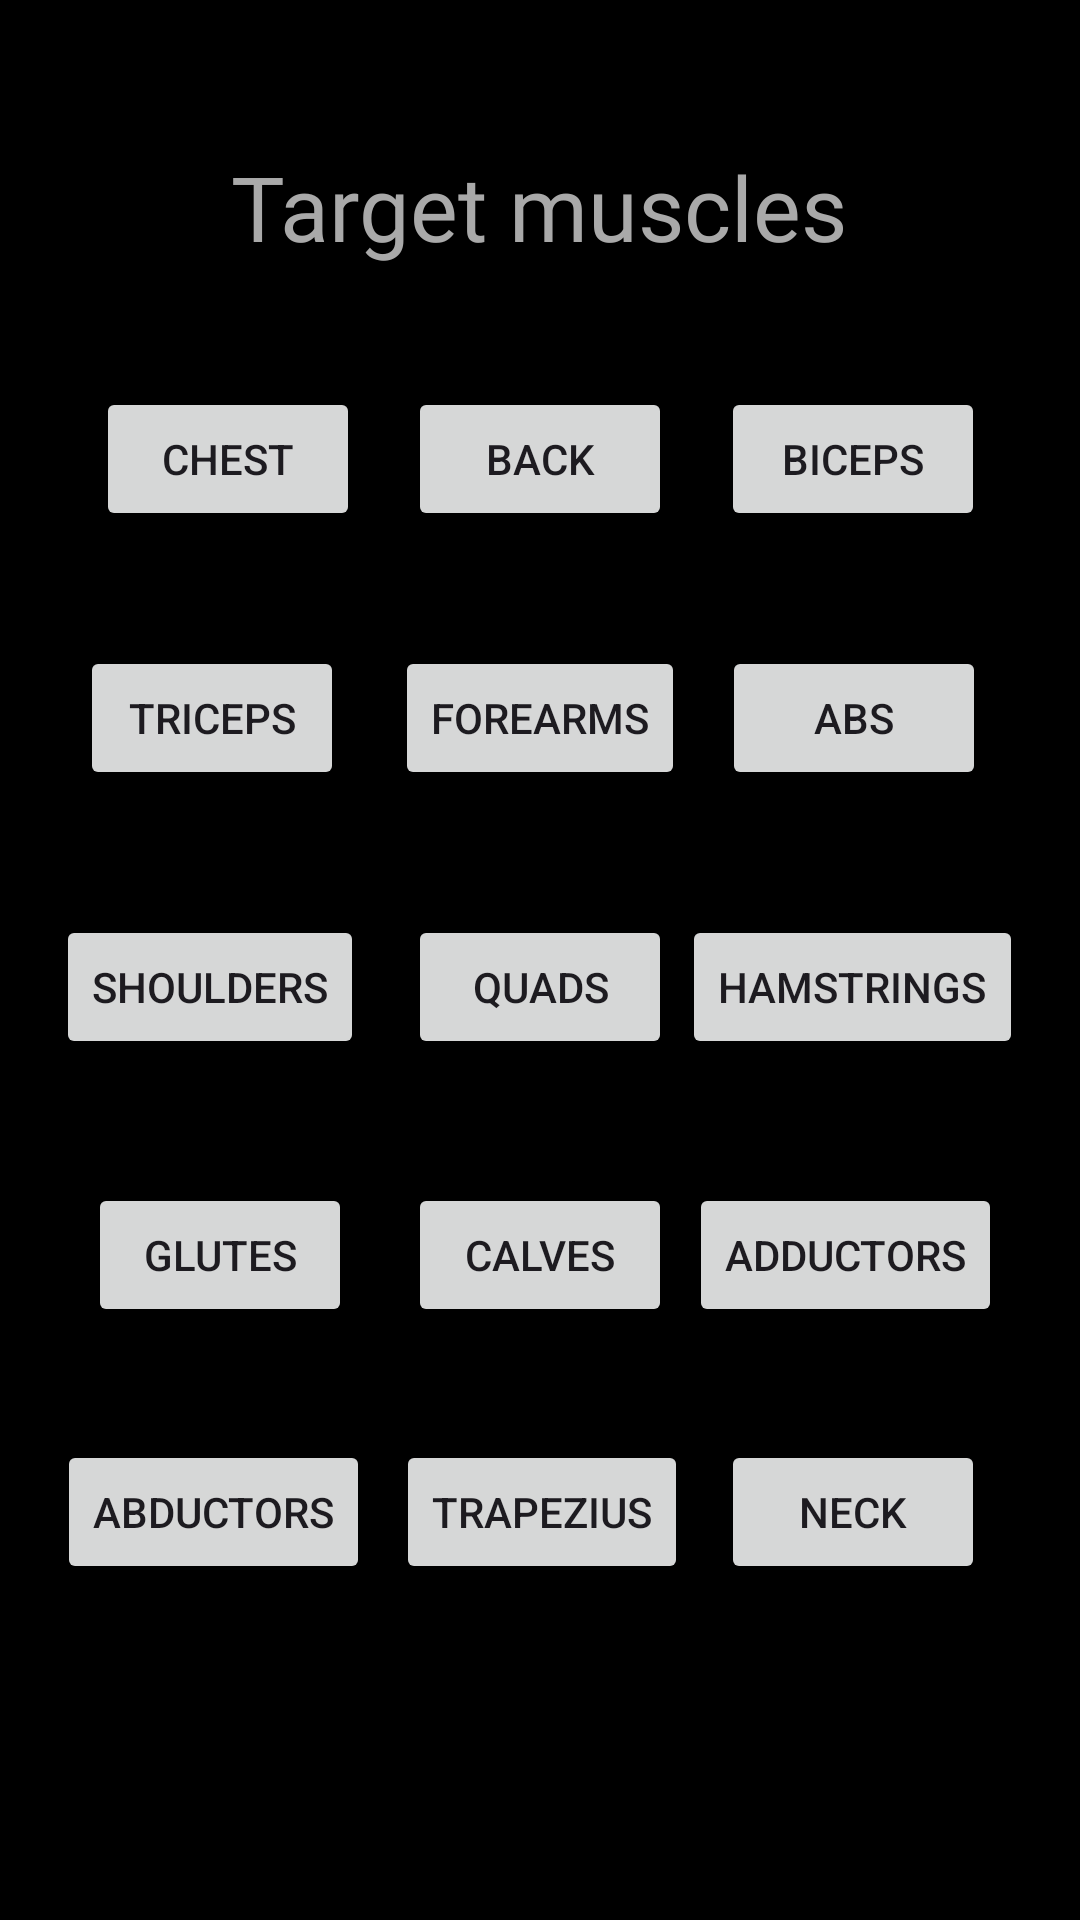

Produce the Android XML layout that renders to this screen, including the resource entries it uses.
<!-- AndroidManifest.xml: application theme Theme.DemonBuilderV2 -->
<!-- res/layout/activity_demon_exercises.xml -->
<?xml version="1.0" encoding="utf-8"?>
<androidx.constraintlayout.widget.ConstraintLayout xmlns:android="http://schemas.android.com/apk/res/android"
    xmlns:app="http://schemas.android.com/apk/res-auto"
    xmlns:tools="http://schemas.android.com/tools"
    android:layout_width="match_parent"
    android:layout_height="match_parent"
    android:background="@color/black"
    tools:context=".DemonExercisesActivity">

    <Button
        android:id="@+id/btnNeck"
        android:layout_width="wrap_content"
        android:layout_height="wrap_content"
        android:text="Neck"
        app:layout_constraintBottom_toBottomOf="parent"
        app:layout_constraintEnd_toEndOf="parent"
        app:layout_constraintHorizontal_bias="0.884"
        app:layout_constraintStart_toStartOf="parent"
        app:layout_constraintTop_toTopOf="parent"
        app:layout_constraintVertical_bias="0.811" />

    <Button
        android:id="@+id/Trapezius"
        android:layout_width="wrap_content"
        android:layout_height="wrap_content"
        android:text="Trapezius"
        app:layout_constraintBottom_toBottomOf="parent"
        app:layout_constraintEnd_toEndOf="parent"
        app:layout_constraintHorizontal_bias="0.503"
        app:layout_constraintStart_toStartOf="parent"
        app:layout_constraintTop_toTopOf="parent"
        app:layout_constraintVertical_bias="0.811" />

    <Button
        android:id="@+id/btnAbductors"
        android:layout_width="wrap_content"
        android:layout_height="wrap_content"
        android:text="Abductors"
        app:layout_constraintBottom_toBottomOf="parent"
        app:layout_constraintEnd_toEndOf="parent"
        app:layout_constraintHorizontal_bias="0.074"
        app:layout_constraintStart_toStartOf="parent"
        app:layout_constraintTop_toTopOf="parent"
        app:layout_constraintVertical_bias="0.811" />

    <Button
        android:id="@+id/btnAdductors"
        android:layout_width="wrap_content"
        android:layout_height="wrap_content"
        android:text="Adductors"
        app:layout_constraintBottom_toBottomOf="parent"
        app:layout_constraintEnd_toEndOf="parent"
        app:layout_constraintHorizontal_bias="0.898"
        app:layout_constraintStart_toStartOf="parent"
        app:layout_constraintTop_toTopOf="parent"
        app:layout_constraintVertical_bias="0.666" />

    <Button
        android:id="@+id/btnCalves"
        android:layout_width="wrap_content"
        android:layout_height="wrap_content"
        android:text="Calves"
        app:layout_constraintBottom_toBottomOf="parent"
        app:layout_constraintEnd_toEndOf="parent"
        app:layout_constraintStart_toStartOf="parent"
        app:layout_constraintTop_toTopOf="parent"
        app:layout_constraintVertical_bias="0.666" />

    <Button
        android:id="@+id/btnGlutes"
        android:layout_width="wrap_content"
        android:layout_height="wrap_content"
        android:text="Glutes"
        app:layout_constraintBottom_toBottomOf="parent"
        app:layout_constraintEnd_toEndOf="parent"
        app:layout_constraintHorizontal_bias="0.108"
        app:layout_constraintStart_toStartOf="parent"
        app:layout_constraintTop_toTopOf="parent"
        app:layout_constraintVertical_bias="0.666" />

    <Button
        android:id="@+id/btnHamstrings"
        android:layout_width="wrap_content"
        android:layout_height="wrap_content"
        android:text="Hamstrings"
        app:layout_constraintBottom_toBottomOf="parent"
        app:layout_constraintEnd_toEndOf="parent"
        app:layout_constraintHorizontal_bias="0.923"
        app:layout_constraintStart_toStartOf="parent"
        app:layout_constraintTop_toTopOf="parent"
        app:layout_constraintVertical_bias="0.515" />

    <Button
        android:id="@+id/btnQuads"
        android:layout_width="wrap_content"
        android:layout_height="wrap_content"
        android:text="Quads"
        app:layout_constraintBottom_toBottomOf="parent"
        app:layout_constraintEnd_toEndOf="parent"
        app:layout_constraintStart_toStartOf="parent"
        app:layout_constraintTop_toTopOf="parent"
        app:layout_constraintVertical_bias="0.515" />

    <Button
        android:id="@+id/btnShoulders"
        android:layout_width="wrap_content"
        android:layout_height="wrap_content"
        android:text="Shoulders"
        app:layout_constraintBottom_toBottomOf="parent"
        app:layout_constraintEnd_toEndOf="parent"
        app:layout_constraintHorizontal_bias="0.073"
        app:layout_constraintStart_toStartOf="parent"
        app:layout_constraintTop_toTopOf="parent"
        app:layout_constraintVertical_bias="0.515" />

    <Button
        android:id="@+id/btnAbs"
        android:layout_width="wrap_content"
        android:layout_height="wrap_content"
        android:text="Abs"
        app:layout_constraintBottom_toBottomOf="parent"
        app:layout_constraintEnd_toEndOf="parent"
        app:layout_constraintHorizontal_bias="0.885"
        app:layout_constraintStart_toStartOf="parent"
        app:layout_constraintTop_toTopOf="parent"
        app:layout_constraintVertical_bias="0.364" />

    <Button
        android:id="@+id/btnForearms"
        android:layout_width="wrap_content"
        android:layout_height="wrap_content"
        android:text="Forearms"
        app:layout_constraintBottom_toBottomOf="parent"
        app:layout_constraintEnd_toEndOf="parent"
        app:layout_constraintStart_toStartOf="parent"
        app:layout_constraintTop_toTopOf="parent"
        app:layout_constraintVertical_bias="0.364" />

    <Button
        android:id="@+id/btnTriceps"
        android:layout_width="wrap_content"
        android:layout_height="wrap_content"
        android:text="Triceps"
        app:layout_constraintBottom_toBottomOf="parent"
        app:layout_constraintEnd_toEndOf="parent"
        app:layout_constraintHorizontal_bias="0.098"
        app:layout_constraintStart_toStartOf="parent"
        app:layout_constraintTop_toTopOf="parent"
        app:layout_constraintVertical_bias="0.364" />

    <Button
        android:id="@+id/btnBiceps"
        android:layout_width="wrap_content"
        android:layout_height="wrap_content"
        android:text="Biceps"
        app:layout_constraintBottom_toBottomOf="parent"
        app:layout_constraintEnd_toEndOf="parent"
        app:layout_constraintHorizontal_bias="0.884"
        app:layout_constraintStart_toStartOf="parent"
        app:layout_constraintTop_toTopOf="parent"
        app:layout_constraintVertical_bias="0.218" />

    <Button
        android:id="@+id/btnBack"
        android:layout_width="wrap_content"
        android:layout_height="wrap_content"
        android:text="Back"
        app:layout_constraintBottom_toBottomOf="parent"
        app:layout_constraintEnd_toEndOf="parent"
        app:layout_constraintStart_toStartOf="parent"
        app:layout_constraintTop_toTopOf="parent"
        app:layout_constraintVertical_bias="0.218" />

    <Button
        android:id="@+id/btnChest"
        android:layout_width="wrap_content"
        android:layout_height="wrap_content"
        android:text="Chest"
        app:layout_constraintBottom_toBottomOf="parent"
        app:layout_constraintEnd_toEndOf="parent"
        app:layout_constraintHorizontal_bias="0.118"
        app:layout_constraintStart_toStartOf="parent"
        app:layout_constraintTop_toTopOf="parent"
        app:layout_constraintVertical_bias="0.218" />

    <TextView
        android:id="@+id/textView4"
        android:layout_width="wrap_content"
        android:layout_height="wrap_content"
        android:fontFamily="@font/nosifer"
        android:text="Target muscles"
        android:textColor="@color/lightGray"
        android:textSize="30dp"
        app:layout_constraintBottom_toBottomOf="parent"
        app:layout_constraintEnd_toEndOf="parent"
        app:layout_constraintHorizontal_bias="0.498"
        app:layout_constraintStart_toStartOf="parent"
        app:layout_constraintTop_toTopOf="parent"
        app:layout_constraintVertical_bias="0.081" />
</androidx.constraintlayout.widget.ConstraintLayout>
<!-- resources referenced by this layout -->
<resources>
  <color name="black">#FF000000</color>
  <color name="lightGray">#A9A9A9</color>
  <style name="Theme.DemonBuilderV2" parent="Base.Theme.DemonBuilderV2" />
  <style name="Base.Theme.DemonBuilderV2" parent="Theme.Material3.DayNight.NoActionBar">
          
          
      </style>
</resources>
